Run: headless pygame with SDL's dummy video driver; simulated clock (each Clock.tick advances the game by its frame time, no real sleeping); random seed 0; keys injected as events and as key.get_pressed() state; no mouse input.
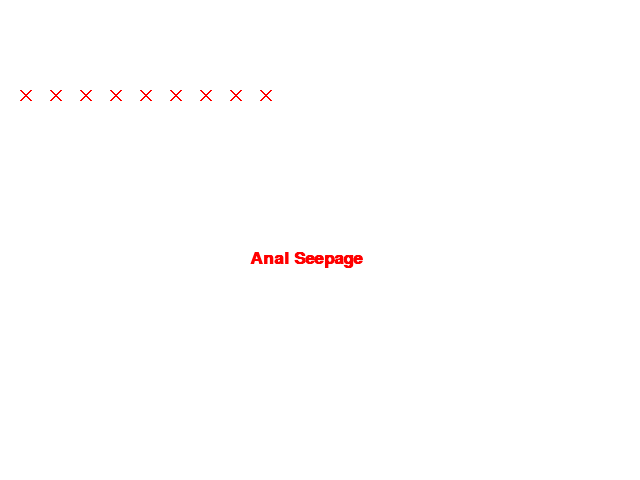
Frame 1 of 4 · flips 1–60 · no input
Frame 2 of 4 · flips 61–180 · tapped SPACE, RETURN · held RIGHT (→), D · screen unchanged from frame 1, image omitted
Frame 3 of 4 · flips 181–300 · held DOWN (↓), S · screen unchanged from frame 2, image omitted
Frame 4 of 4 · flips 301–420 · held LEFT (←), A, UP (↑), W · screen unchanged from frame 3, image omitted

The pygame program that drew these frames:

# Import
import pygame

# Initialize game engine
pygame.init()

# Open window
window_size = (640, 480)
screen = pygame.display.set_mode(window_size)

pygame.display.set_caption("The Quest")

WHITE = (255, 255, 255)
RED = (255, 0, 0)

done = False

clock = pygame.time.Clock()

# MAIN GAME LOOP

while not done:

	# EVENTS
	
	for event in pygame.event.get():
		if event.type == pygame.QUIT:
			done = True
	
	# GAME LOGIC
	
	# WIPE SCREEN
	
	screen.fill(WHITE)
	
	# DRAWING
	
	offset = 0
	
	for x_offset in range(30,300,30):
		pygame.draw.line(screen,RED,[x_offset,100],[x_offset-10,90],2)
		pygame.draw.line(screen,RED,[x_offset,90],[x_offset-10,100],2)
	
	font = pygame.font.SysFont('Calibri',25,True,False)
	
	text = font.render("Anal Seepage",True,RED)
	
	screen.blit(text,[250,250])
	# UPDATE SCREEN
	
	pygame.display.flip()
	
	clock.tick(60)

pygame.quit()
